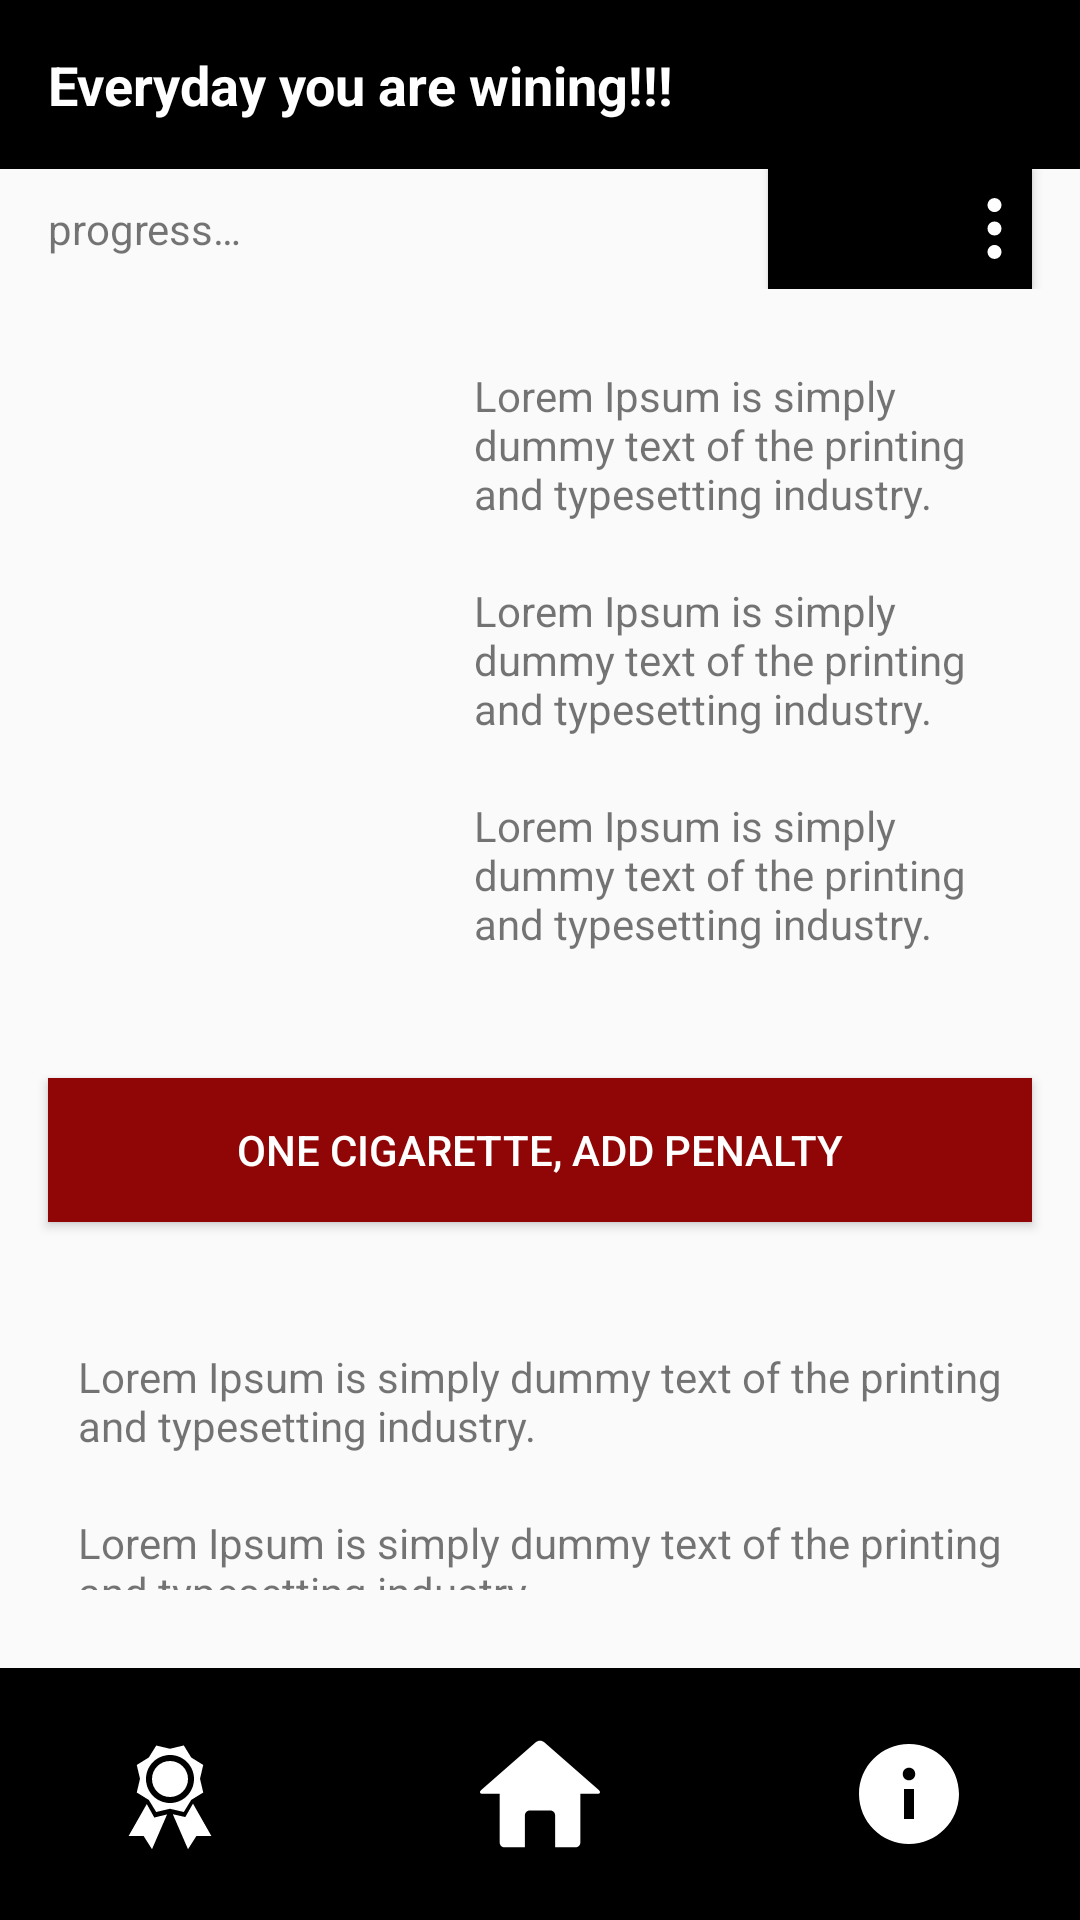

This screen was rendered from an Android layout file. Write that file and the resources it references.
<!-- AndroidManifest.xml: application theme Theme.Smoke -->
<!-- res/layout/activity_data_display.xml -->
<?xml version="1.0" encoding="utf-8"?>
<LinearLayout xmlns:android="http://schemas.android.com/apk/res/android"
xmlns:app="http://schemas.android.com/apk/res-auto"
xmlns:tools="http://schemas.android.com/tools"
android:layout_width="match_parent"
android:layout_height="match_parent"
android:orientation="vertical"
tools:context=".DataDisplayActivity">

    <include layout="@layout/header_layout" android:id="@+id/header_layout"
        android:layout_width="match_parent"
        android:layout_height="wrap_content"/>

    <include layout="@layout/activity_data_display_body" android:id="@+id/activity_about_body"
        android:layout_width="match_parent"
        android:layout_height="0dp"
        android:layout_weight="1"/>

    <include layout="@layout/footer_layout" android:layout_width="match_parent"
        android:layout_height="wrap_content"/>

</LinearLayout>
<!-- res/layout/header_layout.xml (included above) -->
<LinearLayout xmlns:android="http://schemas.android.com/apk/res/android"
    android:layout_width="match_parent"
    android:layout_height="wrap_content"
    android:background="@color/black"
    android:orientation="vertical">

    
    <TextView
        android:id="@+id/topLabel"
        android:layout_width="match_parent"
        android:layout_height="wrap_content"
        android:textStyle="bold"
        android:padding="16dp"
        android:textColor="@color/white"
        android:text="@string/banner_msg"
        android:textAlignment="inherit"
        android:textSize="18sp" />

    
    

</LinearLayout>
<!-- res/layout/activity_data_display_body.xml (included above) -->
<?xml version="1.0" encoding="utf-8"?>
<RelativeLayout
    xmlns:android="http://schemas.android.com/apk/res/android"
    android:layout_width="match_parent"
    android:layout_height="match_parent">
    <LinearLayout
        android:id="@+id/section_1"
        android:layout_width="match_parent"
        android:layout_height="40dp"
        android:orientation="horizontal"
        >
        <TextView
            android:id="@+id/progress_label"
            android:layout_width="wrap_content"
            android:layout_marginStart="16dp"
            android:gravity="center_vertical"
            android:layout_height="match_parent"
            android:text="@string/progressMsg" />
        <LinearLayout
            android:layout_width="match_parent"
            android:layout_height="match_parent"
            android:orientation="horizontal"
            android:gravity="end">
            <Button
                android:id="@+id/button_action"
                android:layout_width="wrap_content"
                android:layout_height="match_parent"
                android:background="@color/black"
                android:layout_marginEnd="16dp"
                android:drawableEnd="@drawable/ic_vertical_three_dots"
                android:textAllCaps="true"
                android:gravity="end"
                android:textColor="@color/white" />
        </LinearLayout>
    </LinearLayout>
    <LinearLayout
        android:id="@+id/section_2"
        android:layout_width="match_parent"
        android:layout_height="wrap_content"
        android:layout_below="@+id/section_1"
        android:layout_marginTop="0dp">

        <LinearLayout
            android:id="@+id/section_image"
            android:layout_width="wrap_content"
            android:orientation="horizontal"
            android:layout_height="match_parent"
            android:gravity="center_vertical"
            android:layout_marginTop="0dp">
            <ImageView
                android:id="@+id/image_view"
                android:layout_width="100dp"
                android:layout_height="100dp"
                android:layout_margin="16dp"
                android:contentDescription="@string/todo" />
        </LinearLayout>

        <LinearLayout
            android:layout_width="match_parent"
            android:layout_height="wrap_content"
            android:layout_margin="16dp"
            android:orientation="vertical">
            <TextView
                android:id="@+id/displayCount"
                android:layout_width="wrap_content"
                android:layout_height="wrap_content"
                android:layout_margin="10dp"
                android:text="@string/lorem_ipsum_small" />
            <TextView
                android:id="@+id/displayMoney"
                android:layout_width="wrap_content"
                android:layout_height="wrap_content"
                android:layout_margin="10dp"
                android:text="@string/lorem_ipsum_small" />
            <TextView
                android:id="@+id/displayDay"
                android:layout_width="wrap_content"
                android:layout_height="wrap_content"
                android:layout_margin="10dp"
                android:text="@string/lorem_ipsum_small" />
        </LinearLayout>
    </LinearLayout>
    <Button
        android:id="@+id/button"
        android:layout_width="match_parent"
        android:layout_height="wrap_content"
        android:layout_below="@+id/section_2"
        android:layout_alignParentBottom="@+id/section_2"
        android:layout_centerHorizontal="true"
        android:layout_margin="16dp"
        android:background="#900606"
        android:text="@string/penaltyButtonLevel"
        android:textAllCaps="true"
        android:textColor="#FFFFFF" />

    <LinearLayout
        android:id="@+id/section_3"
        android:layout_width="match_parent"
        android:layout_height="wrap_content"
        android:layout_below="@+id/button"
        android:layout_marginTop="0dp">

        <LinearLayout
            android:layout_width="match_parent"
            android:layout_height="wrap_content"
            android:layout_margin="16dp"
            android:orientation="vertical">
            <TextView
                android:id="@+id/displayTotalHowManyCigSmoked"
                android:layout_width="wrap_content"
                android:layout_height="wrap_content"
                android:layout_margin="10dp"
                android:text="@string/lorem_ipsum_small" />
            <TextView
                android:id="@+id/displayTotalHowMuchMoneySpent"
                android:layout_width="wrap_content"
                android:layout_height="wrap_content"
                android:layout_margin="10dp"
                android:text="@string/lorem_ipsum_small" />
        </LinearLayout>
    </LinearLayout>

    <FrameLayout
        android:id="@+id/ad_view_container"
        android:layout_width="match_parent"
        android:layout_height="wrap_content"
        android:layout_marginBottom="20dp"
        android:layout_centerInParent="true"
        android:layout_alignParentBottom="true" />
</RelativeLayout>
<!-- res/layout/footer_layout.xml (included above) -->
<LinearLayout xmlns:android="http://schemas.android.com/apk/res/android"
    android:layout_width="match_parent"
    android:layout_height="wrap_content"
    android:background="@color/black"
    android:gravity="center_vertical"
    android:orientation="horizontal"
    android:paddingTop="4dp"
    android:paddingBottom="4dp">

    
    <LinearLayout
        android:layout_width="0dp"
        android:layout_height="wrap_content"
        android:layout_margin="4dp"
        android:layout_weight="1"
        android:gravity="center"
        android:onClick="onBadgeButtonClick"
        android:orientation="vertical"
        android:paddingTop="4dp"
        android:paddingBottom="4dp">

        <ImageButton
            android:id="@+id/badgeButton"
            android:layout_width="60dp"
            android:layout_height="60dp"
            android:background="?android:attr/selectableItemBackground"
            android:contentDescription="@string/badge"
            android:src="@drawable/ic_badge" />

    </LinearLayout>

    
    <LinearLayout
        android:layout_width="19dp"
        android:layout_height="wrap_content"
        android:layout_margin="4dp"
        android:layout_weight="1"
        android:gravity="center"
        android:onClick="onHomeButtonClick"
        android:orientation="vertical"
        android:paddingTop="4dp"
        android:paddingBottom="4dp">

        <ImageButton
            android:id="@+id/homeButton"
            android:layout_width="60dp"
            android:layout_height="60dp"
            android:background="?android:attr/selectableItemBackground"
            android:contentDescription="@string/home"
            android:src="@drawable/ic_home" />

    </LinearLayout>

    
    <LinearLayout
        android:layout_width="0dp"
        android:layout_height="wrap_content"
        android:layout_margin="4dp"
        android:layout_weight="1"
        android:gravity="center"
        android:orientation="vertical"
        android:paddingTop="4dp"
        android:paddingBottom="4dp">

        <ImageButton
            android:id="@+id/aboutButton"
            android:layout_width="60dp"
            android:layout_height="60dp"
            android:background="?android:attr/selectableItemBackground"
            android:contentDescription="@string/about"
            android:src="@drawable/ic_about" />

    </LinearLayout>

</LinearLayout>
<!-- resources referenced by this layout -->
<resources>
  <color name="black">#FF000000</color>
  <color name="white">#FFFFFFFF</color>
  <!-- drawable ic_about (drawable) -->
  <vector xmlns:android="http://schemas.android.com/apk/res/android" android:height="40dp" android:viewportHeight="512" android:viewportWidth="512" android:width="40dp">
        
      <path android:fillColor="#FFFFFFFF" android:fillType="evenOdd" android:pathData="M256,42.67C373.82,42.67 469.33,138.18 469.33,256C469.33,373.82 373.82,469.33 256,469.33C138.18,469.33 42.67,373.82 42.67,256C42.67,138.18 138.18,42.67 256,42.67ZM277.38,234.67L234.71,234.67L234.71,362.67L277.38,362.67L277.38,234.67ZM256.22,144C240.66,144 229.38,155.22 229.38,170.37C229.38,186.13 240.37,197.33 256.22,197.33C271.45,197.33 282.71,186.13 282.71,170.67C282.71,155.22 271.45,144 256.22,144Z" android:strokeColor="#00000000" android:strokeWidth="1"/>
      
  </vector>
  <!-- drawable ic_badge (drawable) -->
  <vector xmlns:android="http://schemas.android.com/apk/res/android" android:height="40dp" android:viewportHeight="20" android:viewportWidth="20" android:width="40dp">
        
      <path android:fillColor="#FFFFFFFF" android:pathData="M4.46,5.16L5,7.46l-0.54,2.29 2.01,1.24L7.7,13l2.3,-0.54 2.3,0.54 1.23,-2.01 2.01,-1.24L15,7.46l0.54,-2.3 -2,-1.24 -1.24,-2.01 -2.3,0.55 -2.29,-0.54 -1.25,2zM10.01,11.5C7.79,11.5 6,9.71 6,7.49c0,-2.2 1.79,-3.99 4.01,-3.99 2.2,0 3.99,1.79 3.99,3.99 0,2.22 -1.79,4.01 -3.99,4.01zM9.99,10.5C8.33,10.5 7,9.16 7,7.5c0,-1.65 1.33,-3 2.99,-3S13,5.85 13,7.5c0,1.66 -1.35,3 -3.01,3zM13.83,11.6l-1.28,2.24 -2.08,-0.47L13,19.2l1.4,-2.2h2.5zM6.13,11.67l1.25,2.25 2.13,-0.51L7,19.2 5.6,17L3.1,17z"/>
      
  </vector>
  <!-- drawable ic_home (drawable) -->
  <vector xmlns:android="http://schemas.android.com/apk/res/android" android:height="40dp" android:viewportHeight="547.6" android:viewportWidth="547.6" android:width="40dp">
        
      <path android:fillColor="#FFFFFFFF" android:pathData="M540.76,254.79L294.51,38.22c-11.48,-10.1 -30.06,-10.1 -41.39,0L6.94,254.79c-11.48,10.1 -8.41,18.28 6.89,18.28h75.96v221.77c0,12.09 9.94,22.11 22.11,22.11h92.95V371.07c0,-12.09 9.94,-22.11 22.11,-22.11h93.86c12.24,0 22.11,9.79 22.11,22.11v145.89h92.95c12.24,0 22.11,-9.94 22.11,-22.11v-221.85h75.96C549.02,272.99 552.08,264.89 540.76,254.79z"/>
      
  </vector>
  <!-- drawable ic_vertical_three_dots (drawable) -->
  <vector xmlns:android="http://schemas.android.com/apk/res/android" android:height="25dp" android:viewportHeight="16" android:viewportWidth="16" android:width="25dp">
        
      <path android:fillColor="#FFF" android:pathData="M9.5,13a1.5,1.5 0,1 1,-3 0,1.5 1.5,0 0,1 3,0zM9.5,8a1.5,1.5 0,1 1,-3 0,1.5 1.5,0 0,1 3,0zM9.5,3a1.5,1.5 0,1 1,-3 0,1.5 1.5,0 0,1 3,0z"/>
      
  </vector>
  <string name="about">About</string>
  <string name="badge">Badge</string>
  <string name="banner_msg">Everyday you are wining!!!</string>
  <string name="home">Home</string>
  <string name="lorem_ipsum_small">Lorem Ipsum is simply dummy text of the printing and typesetting industry.</string>
  <string name="penaltyButtonLevel">One Cigarette, add penalty</string>
  <string name="progressMsg">progress…</string>
  <string name="todo">TODO</string>
  <style name="Theme.Smoke" parent="android:Theme.Material.Light.NoActionBar" />
</resources>
